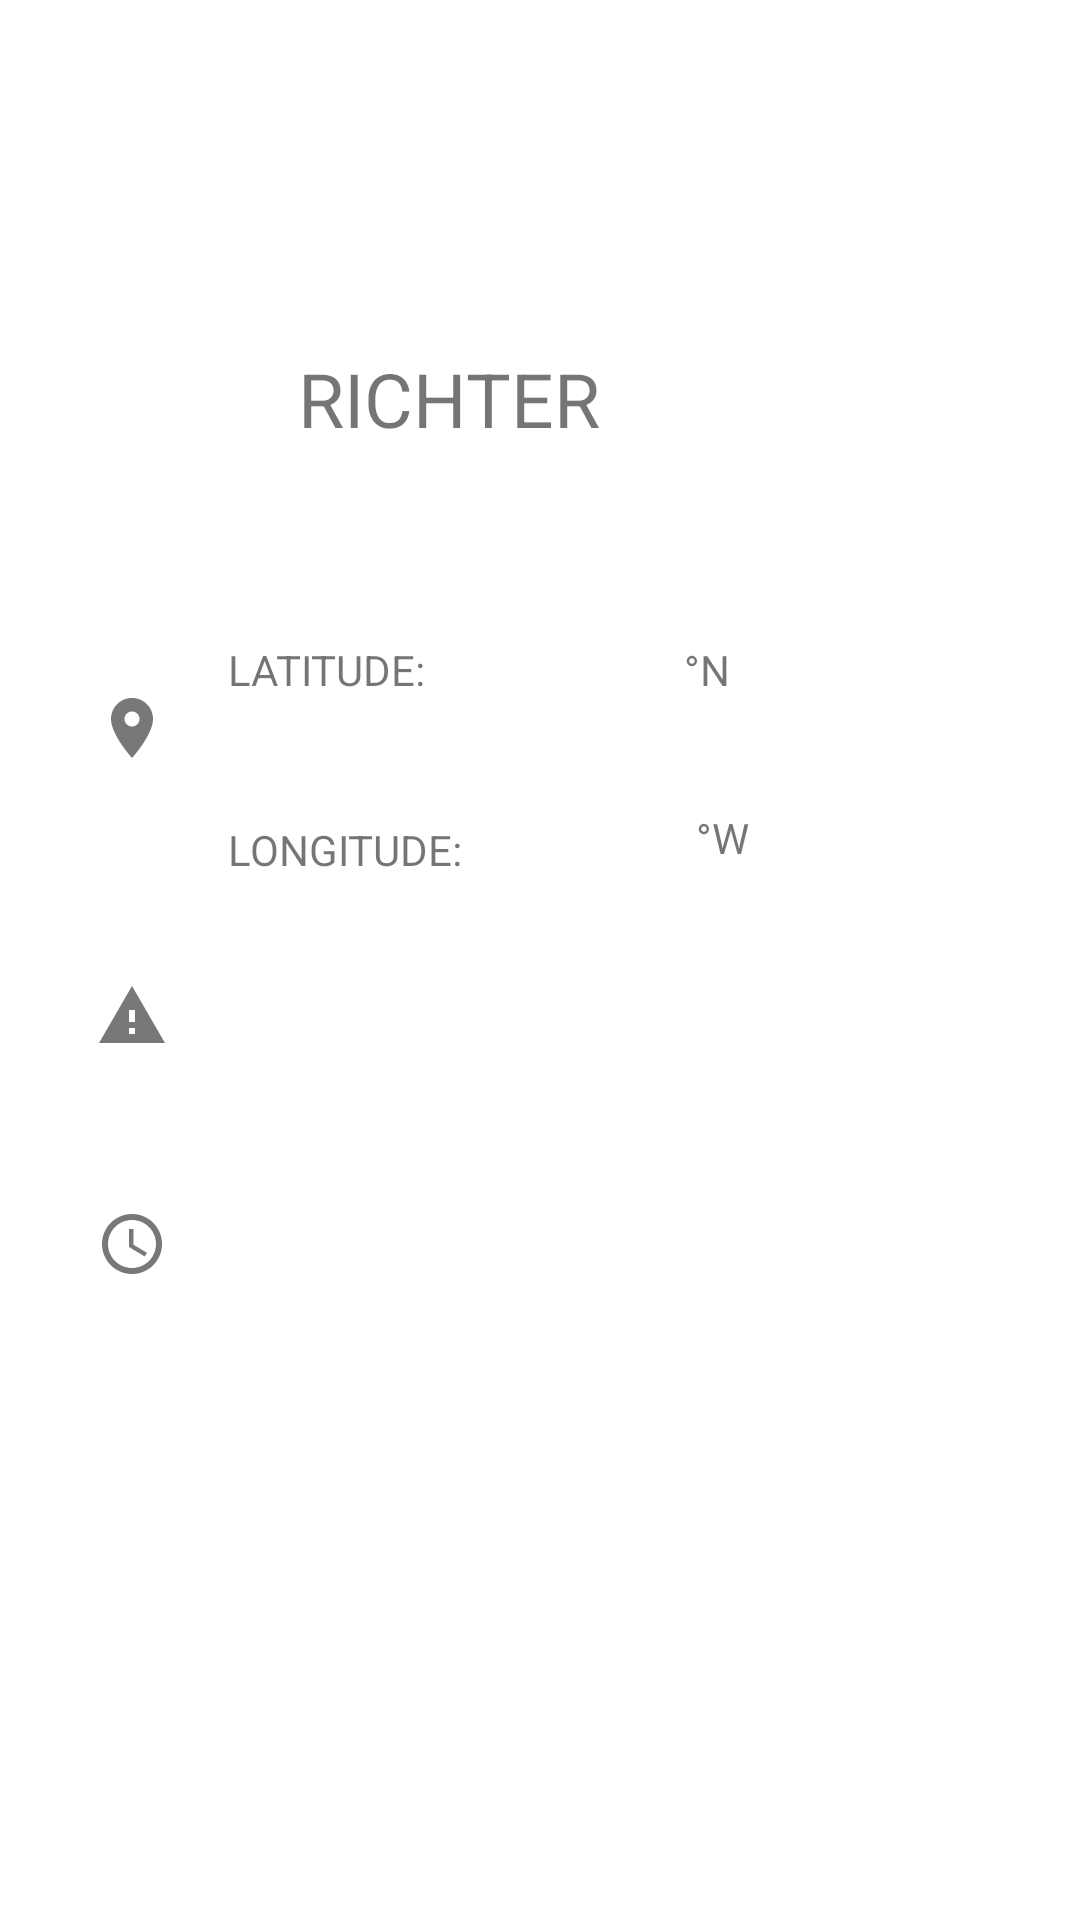

Android layout source for this screen:
<!-- AndroidManifest.xml: application theme Theme.App5eartquake -->
<!-- res/layout/activity_monitor.xml -->
<?xml version="1.0" encoding="utf-8"?>
<layout xmlns:android="http://schemas.android.com/apk/res/android"
    xmlns:app="http://schemas.android.com/apk/res-auto"
    xmlns:tools="http://schemas.android.com/tools">

    <data>

    </data>

    <androidx.constraintlayout.widget.ConstraintLayout
        android:layout_width="match_parent"
        android:layout_height="match_parent"
        tools:context=".Monitor">

        <TextView
            android:id="@+id/txt_metros"
            android:layout_width="wrap_content"
            android:layout_height="wrap_content"
            android:layout_gravity="center"
            android:layout_marginStart="76dp"
            android:layout_marginTop="92dp"
            android:gravity="center"
            android:textSize="50dp"
            app:layout_constraintStart_toStartOf="parent"
            app:layout_constraintTop_toTopOf="parent"
            tools:text="5.0" />

        <TextView
            android:id="@+id/txt_ric"
            android:layout_width="wrap_content"
            android:layout_height="wrap_content"
            android:layout_marginTop="116dp"
            android:text="RICHTER"
            android:textSize="25dp"
            app:layout_constraintEnd_toEndOf="parent"
            app:layout_constraintHorizontal_bias="0.128"
            app:layout_constraintStart_toEndOf="@+id/txt_metros"
            app:layout_constraintTop_toTopOf="parent" />

        <TextView
            android:id="@+id/txt_latitud"
            android:layout_width="wrap_content"
            android:layout_height="wrap_content"
            android:layout_marginStart="20dp"
            android:layout_marginTop="64dp"
            android:text="LATITUDE:"
            app:layout_constraintStart_toEndOf="@+id/imageView"
            app:layout_constraintTop_toBottomOf="@+id/txt_ric" />

        <TextView
            android:id="@+id/txt_longitud"
            android:layout_width="wrap_content"
            android:layout_height="wrap_content"
            android:layout_marginStart="20dp"
            android:layout_marginTop="124dp"
            android:text="LONGITUDE:"
            app:layout_constraintStart_toEndOf="@+id/imageView"
            app:layout_constraintTop_toBottomOf="@+id/txt_ric" />

        <TextView
            android:id="@+id/txt_num_latitud"
            android:layout_width="wrap_content"
            android:layout_height="wrap_content"
            android:layout_marginStart="132dp"
            android:layout_marginTop="64dp"
            app:layout_constraintStart_toEndOf="@+id/imageView"
            app:layout_constraintTop_toBottomOf="@+id/txt_ric"
            tools:text="00.71" />

        <TextView
            android:id="@+id/txt_num_longitud"
            android:layout_width="wrap_content"
            android:layout_height="wrap_content"
            android:layout_marginStart="136dp"
            android:layout_marginTop="120dp"
            app:layout_constraintStart_toEndOf="@+id/imageView"
            app:layout_constraintTop_toBottomOf="@+id/txt_ric"
            tools:text="77.84" />

        <TextView
            android:id="@+id/txt_ubi"
            android:layout_width="wrap_content"
            android:layout_height="wrap_content"
            android:layout_marginStart="20dp"
            android:layout_marginTop="44dp"
            app:layout_constraintStart_toEndOf="@+id/imageView2"
            app:layout_constraintTop_toBottomOf="@+id/txt_longitud"
            tools:text="17.8 km SSE of Carchi, Tulcan" />

        <TextView
            android:id="@+id/txt_fecha"
            android:layout_width="wrap_content"
            android:layout_height="wrap_content"
            android:layout_marginStart="44dp"
            android:layout_marginTop="60dp"
            app:layout_constraintStart_toEndOf="@+id/imageView3"
            app:layout_constraintTop_toBottomOf="@+id/txt_ubi"
            tools:text="25/Jul/2022 08:33:24" />

        <TextView
            android:id="@+id/textView9"
            android:layout_width="wrap_content"
            android:layout_height="wrap_content"
            android:layout_marginStart="172dp"
            android:layout_marginTop="64dp"
            android:text="°N"
            app:layout_constraintStart_toEndOf="@+id/imageView"
            app:layout_constraintTop_toBottomOf="@+id/txt_ric" />

        <TextView
            android:id="@+id/textView10"
            android:layout_width="wrap_content"
            android:layout_height="wrap_content"
            android:layout_marginStart="176dp"
            android:layout_marginTop="120dp"
            android:text="°W"
            app:layout_constraintStart_toEndOf="@+id/imageView"
            app:layout_constraintTop_toBottomOf="@+id/txt_ric" />

        <ImageView
            android:id="@+id/imageView"
            android:layout_width="wrap_content"
            android:layout_height="wrap_content"
            android:layout_marginStart="32dp"
            android:layout_marginTop="72dp"
            android:src="@drawable/ic_location"
            app:layout_constraintStart_toStartOf="parent"
            app:layout_constraintTop_toBottomOf="@+id/txt_metros" />

        <ImageView
            android:id="@+id/imageView2"
            android:layout_width="wrap_content"
            android:layout_height="wrap_content"
            android:layout_marginStart="32dp"
            android:layout_marginTop="72dp"
            android:src="@drawable/ic_warning"
            app:layout_constraintStart_toStartOf="parent"
            app:layout_constraintTop_toBottomOf="@+id/imageView"
            tools:ignore="MissingConstraints" />

        <ImageView
            android:id="@+id/imageView3"
            android:layout_width="wrap_content"
            android:layout_height="wrap_content"

            android:layout_marginStart="32dp"
            android:layout_marginTop="52dp"
            android:src="@drawable/ic_time"
            app:layout_constraintStart_toStartOf="parent"
            app:layout_constraintTop_toBottomOf="@+id/imageView2" />
    </androidx.constraintlayout.widget.ConstraintLayout>
</layout>
<!-- resources referenced by this layout -->
<resources>
  <!-- drawable ic_location (drawable) -->
  <vector android:height="24dp" android:tint="#797777"
      android:viewportHeight="24" android:viewportWidth="24"
      android:width="24dp" xmlns:android="http://schemas.android.com/apk/res/android">
      <path android:fillColor="@android:color/white" android:pathData="M12,2C8.13,2 5,5.13 5,9c0,5.25 7,13 7,13s7,-7.75 7,-13c0,-3.87 -3.13,-7 -7,-7zM12,11.5c-1.38,0 -2.5,-1.12 -2.5,-2.5s1.12,-2.5 2.5,-2.5 2.5,1.12 2.5,2.5 -1.12,2.5 -2.5,2.5z"/>
  </vector>
  <!-- drawable ic_time (drawable) -->
  <vector android:height="24dp" android:tint="#797777"
      android:viewportHeight="24" android:viewportWidth="24"
      android:width="24dp" xmlns:android="http://schemas.android.com/apk/res/android">
      <path android:fillColor="@android:color/white" android:pathData="M11.99,2C6.47,2 2,6.48 2,12s4.47,10 9.99,10C17.52,22 22,17.52 22,12S17.52,2 11.99,2zM12,20c-4.42,0 -8,-3.58 -8,-8s3.58,-8 8,-8 8,3.58 8,8 -3.58,8 -8,8z"/>
      <path android:fillColor="@android:color/white" android:pathData="M12.5,7H11v6l5.25,3.15 0.75,-1.23 -4.5,-2.67z"/>
  </vector>
  <!-- drawable ic_warning (drawable) -->
  <vector android:height="24dp" android:tint="#797777"
      android:viewportHeight="24" android:viewportWidth="24"
      android:width="24dp" xmlns:android="http://schemas.android.com/apk/res/android">
      <path android:fillColor="@android:color/white" android:pathData="M1,21h22L12,2 1,21zM13,18h-2v-2h2v2zM13,14h-2v-4h2v4z"/>
  </vector>
  <style name="Theme.App5eartquake" parent="Theme.MaterialComponents.DayNight.DarkActionBar">
          
          <item name="colorPrimary">@color/purple_500</item>
          <item name="colorPrimaryVariant">@color/purple_700</item>
          <item name="colorOnPrimary">@color/white</item>
          
          <item name="colorSecondary">@color/teal_200</item>
          <item name="colorSecondaryVariant">@color/teal_700</item>
          <item name="colorOnSecondary">@color/black</item>
          
          <item name="android:statusBarColor" tools:targetApi="l">?attr/colorPrimaryVariant</item>
          
      </style>
  <!-- not gathered from this repository: default colours our renderer supplied (Android Studio template values) -->
  <color name="purple_500">#FF6200EE</color>
  <color name="purple_700">#FF3700B3</color>
  <color name="teal_200">#FF03DAC5</color>
  <color name="teal_700">#FF018786</color>
  <color name="black">#FF000000</color>
  <color name="white">#FFFFFFFF</color>
</resources>
